The GitHub repository franco15/owl_detection contains a labelled image folder "resized_images" with 2 categories: not owls, owls. Examples follow, each with its label.

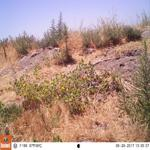
Label: not owls

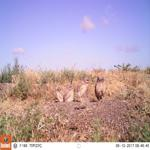
Label: owls

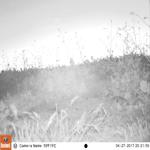
Label: not owls

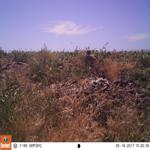
Label: owls

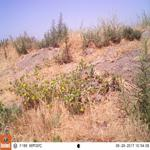
Label: not owls

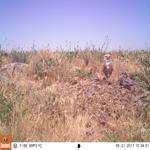
Label: owls
